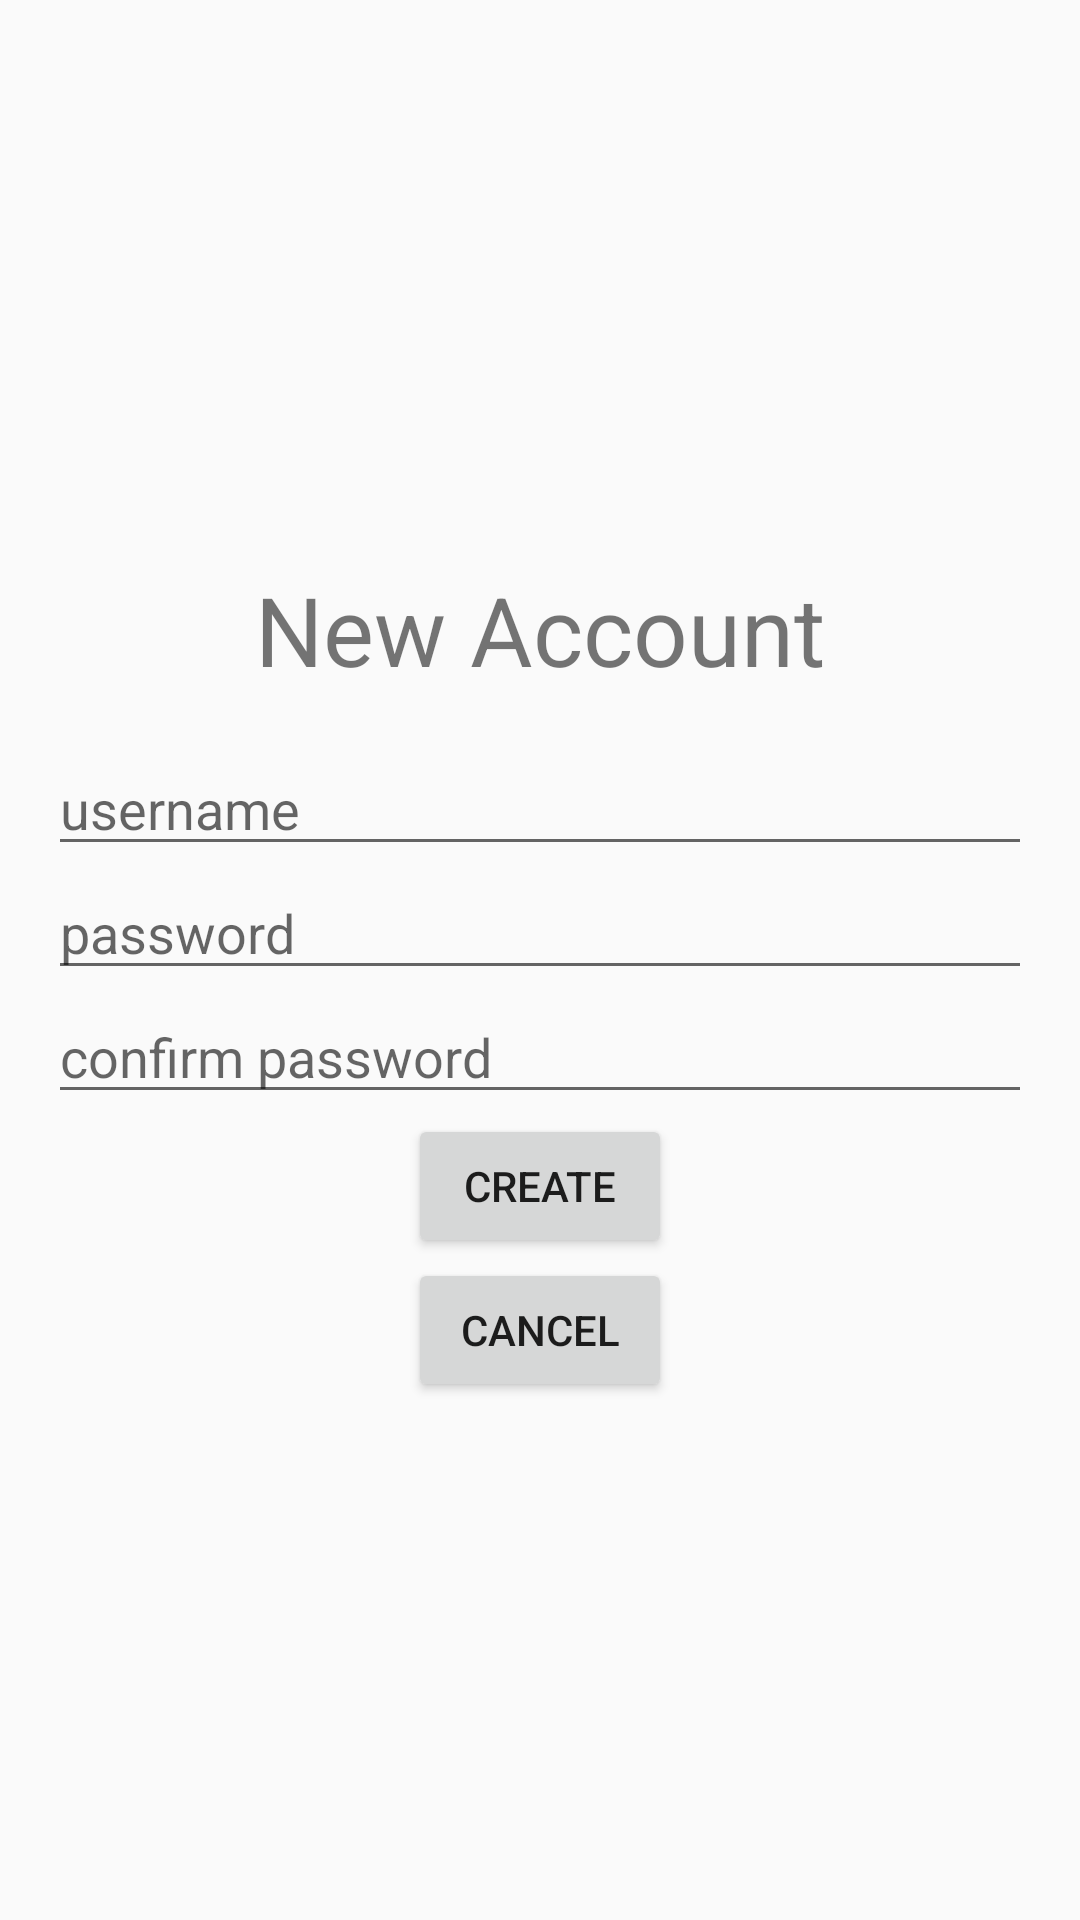

Produce the Android XML layout that renders to this screen, including the resource entries it uses.
<!-- AndroidManifest.xml: application theme AppTheme -->
<!-- res/layout/fragment_new_account.xml -->
<LinearLayout xmlns:android="http://schemas.android.com/apk/res/android"
    android:layout_width="match_parent"
    android:layout_height="match_parent"
    xmlns:app="http://schemas.android.com/apk/res-auto"
    android:gravity="center"
    android:orientation="vertical"
    android:padding="16dp">

    <TextView
        android:layout_width="wrap_content"
        android:layout_height="wrap_content"
        android:text="@string/new_account_title"
        android:textSize="32sp"
        android:padding="16dp"/>

    <EditText
        android:layout_width="match_parent"
        android:layout_height="wrap_content"
        android:hint="@string/username_hint"
        android:inputType="text"
        android:id="@+id/username"/>

    <EditText
        android:layout_width="match_parent"
        android:layout_height="wrap_content"
        android:hint="@string/password_hint"
        android:inputType="textPassword"
        android:id="@+id/password"/>

    <EditText
        android:layout_width="match_parent"
        android:layout_height="wrap_content"
        android:hint="@string/confirm_password_hint"
        android:inputType="textPassword"
        android:id="@+id/confirm_password"/>

    <Button
        android:id="@+id/create_button"
        android:layout_width="wrap_content"
        android:layout_height="wrap_content"
        android:text="@string/create_button"/>

    <Button
        android:id="@+id/cancel_button"
        android:layout_width="wrap_content"
        android:layout_height="wrap_content"
        android:text="@string/cancel_button"/>

</LinearLayout>
<!-- resources referenced by this layout -->
<resources>
  <string name="cancel_button">CANCEL</string>
  <string name="confirm_password_hint">confirm password</string>
  <string name="create_button">CREATE</string>
  <string name="new_account_title">New Account</string>
  <string name="password_hint">password</string>
  <string name="username_hint">username</string>
  <style name="AppTheme" parent="Theme.AppCompat.Light.DarkActionBar">
          
          <item name="colorPrimary">@color/colorPrimary</item>
          <item name="colorPrimaryDark">@color/colorPrimaryDark</item>
          <item name="colorAccent">@color/colorAccent</item>
      </style>
  <!-- not gathered from this repository: default colours our renderer supplied (Android Studio template values) -->
  <color name="colorPrimary">#FF6200EE</color>
  <color name="colorPrimaryDark">#FF3700B3</color>
  <color name="colorAccent">#FF03DAC5</color>
</resources>
